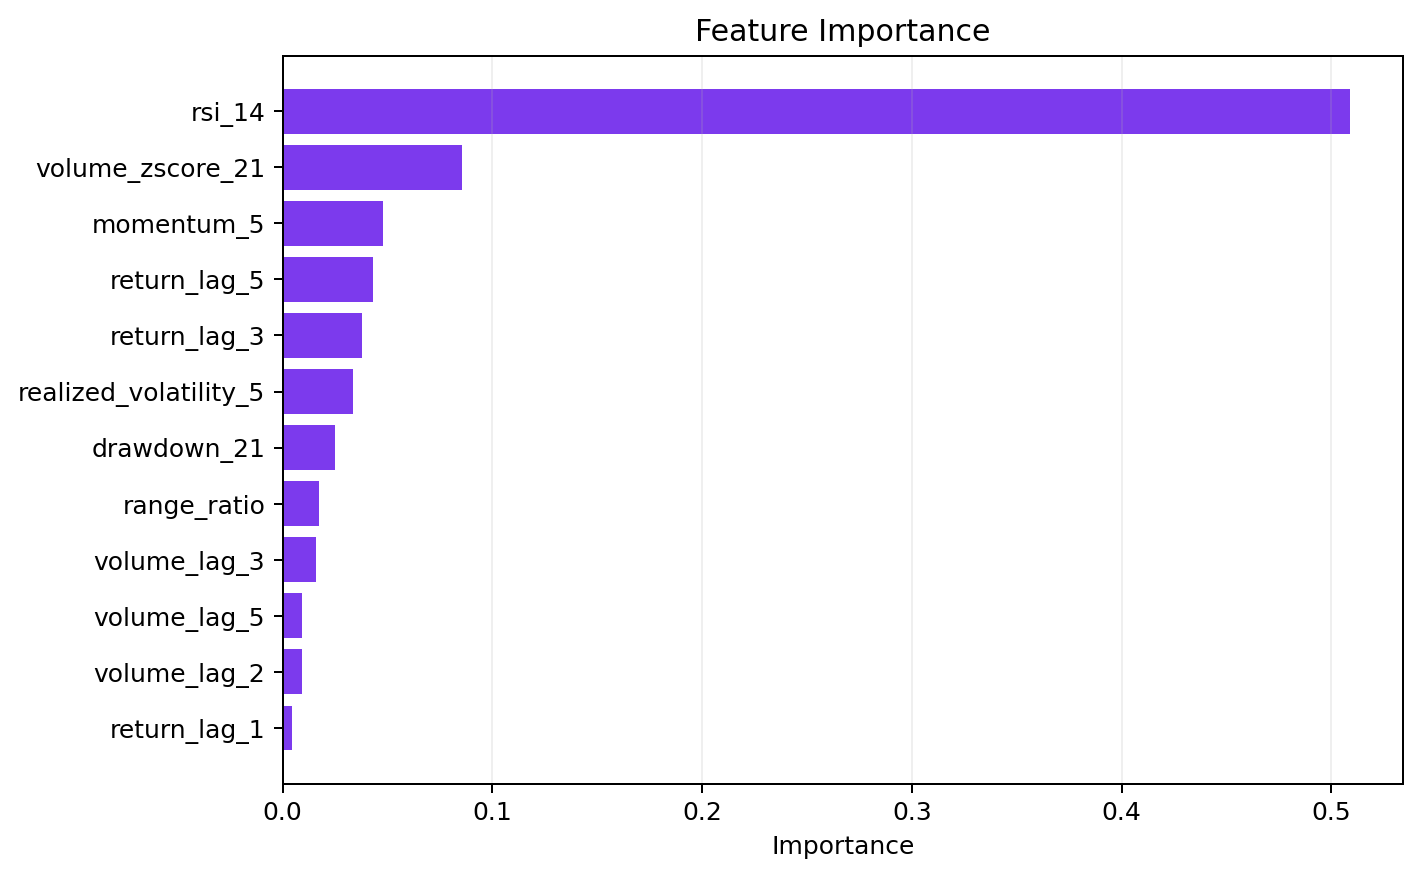

The table this chart was drawn from, first rows:
feature, mean_abs_shap, importance_source
rsi_14, 0.5087, permutation_importance
volume_zscore_21, 0.08539, permutation_importance
momentum_5, 0.04772, permutation_importance
return_lag_5, 0.04318, permutation_importance
return_lag_3, 0.03791, permutation_importance
realized_volatility_5, 0.03336, permutation_importance
drawdown_21, 0.025, permutation_importance
range_ratio, 0.01715, permutation_importance
volume_lag_3, 0.01605, permutation_importance
volume_lag_5, 0.009282, permutation_importance
volume_lag_2, 0.009064, permutation_importance
return_lag_1, 0.004644, permutation_importance
return_lag_2, 0.004464, permutation_importance
volume_lag_4, 0.004419, permutation_importance
return_lag_4, 0.003226, permutation_importance
momentum_21, 0.002494, permutation_importance
volume_lag_1, 0.001259, permutation_importance
bb_mid, 0.001197, permutation_importance
macd, 0.001183, permutation_importance
volatility_21, 0.001135, permutation_importance
bb_lower, 0.0007792, permutation_importance
ema_26, 0.000749, permutation_importance
trend_gap, 0.0006719, permutation_importance
macd_signal, 0.0005417, permutation_importance
ema_12, 0.0003052, permutation_importance
bb_upper, 0.0, permutation_importance
regime_code, 0.0, permutation_importance
